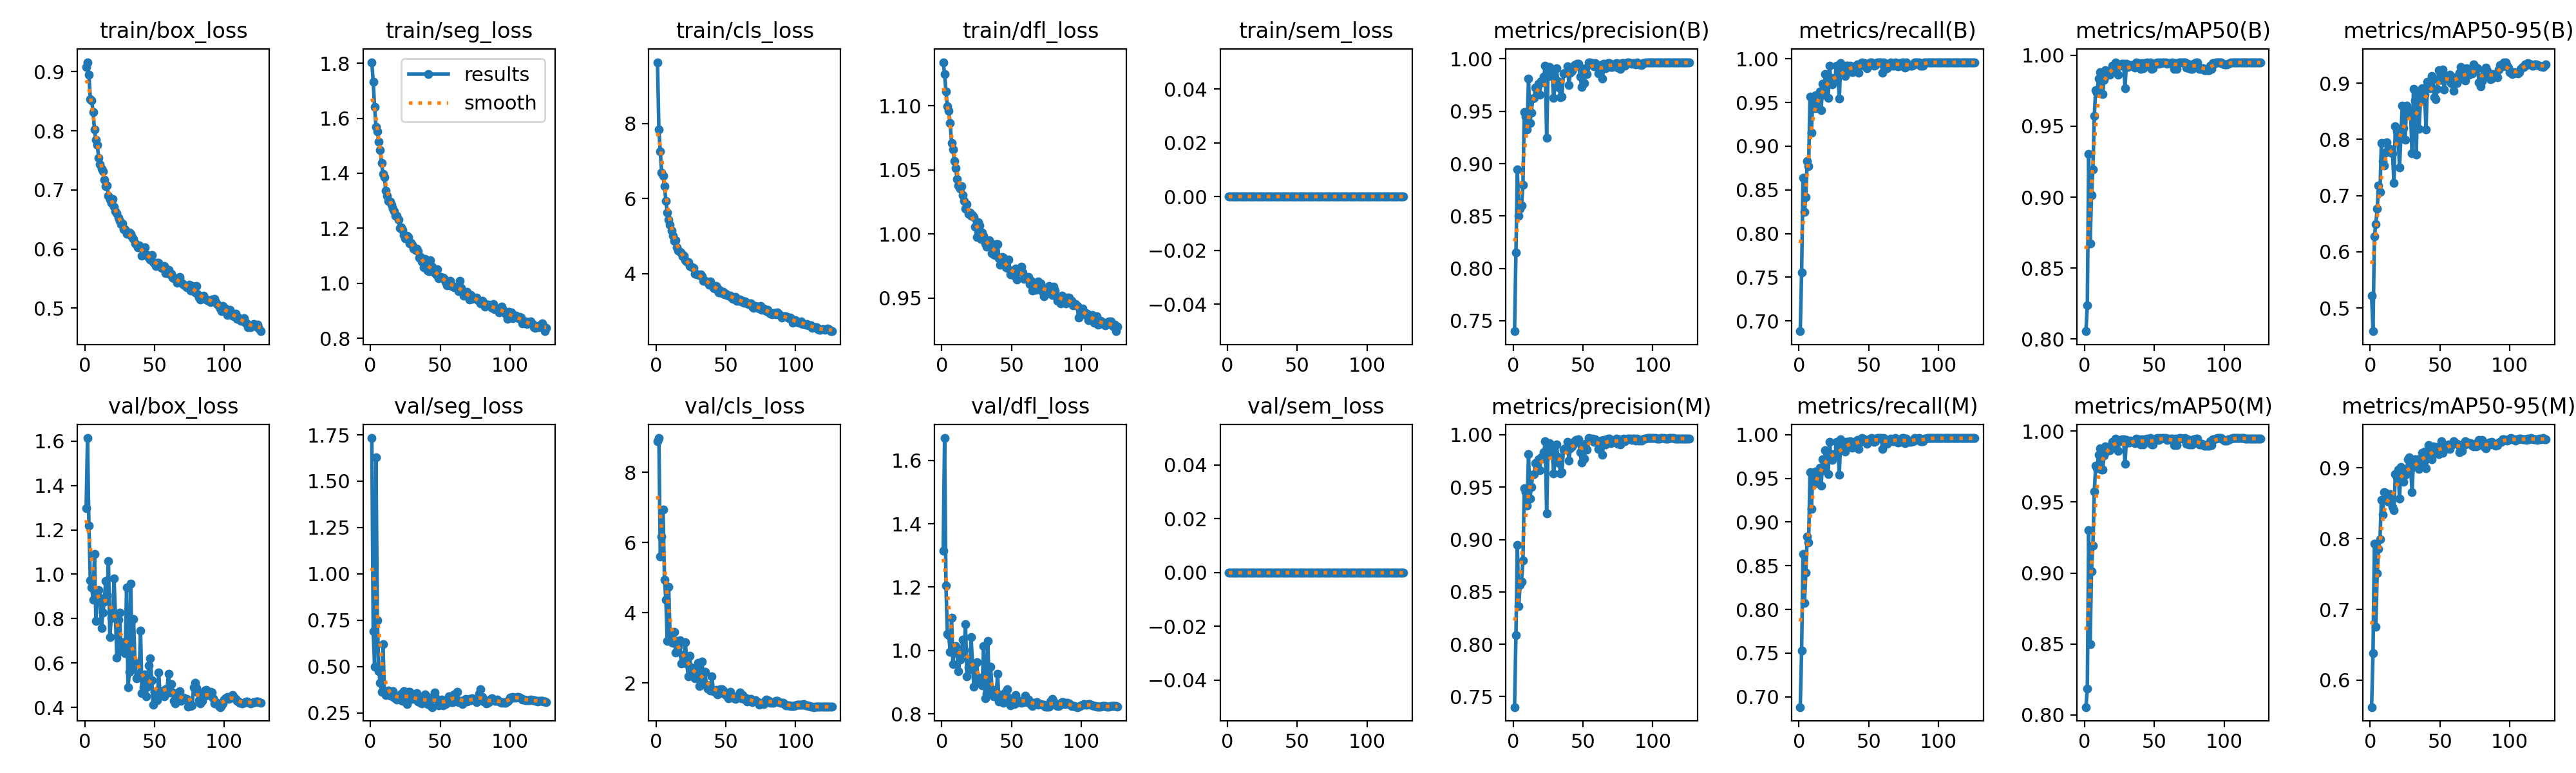

The file beside this chart, header and first rows:
epoch, time, train/box_loss, train/seg_loss, train/cls_loss, train/dfl_loss, train/sem_loss, metrics/precision(B), metrics/recall(B), metrics/mAP50(B), metrics/mAP50-95(B), metrics/precision(M), metrics/recall(M), metrics/mAP50(M), metrics/mAP50-95(M), val/box_loss, val/seg_loss, val/cls_loss, val/dfl_loss, val/sem_loss, lr/pg0, lr/pg1, lr/pg2
1, 160.5, 0.9086, 1.804, 9.635, 1.134, 0, 0.7399, 0.6883, 0.8056, 0.5222, 0.7399, 0.6883, 0.8056, 0.5619, 1.297, 1.733, 8.89, 1.315, 0, 0.0001991, 0.0001991, 0.08028
2, 316, 0.9162, 1.733, 7.836, 1.125, 0, 0.8154, 0.7557, 0.8239, 0.4587, 0.8089, 0.7531, 0.8187, 0.6383, 1.613, 0.6889, 8.972, 1.67, 0, 0.0003991, 0.0003991, 0.06048
3, 470, 0.8946, 1.64, 7.25, 1.111, 0, 0.8947, 0.8636, 0.9303, 0.627, 0.8947, 0.8636, 0.9303, 0.7929, 1.218, 0.4997, 5.606, 1.205, 0, 0.000599, 0.000599, 0.04068
4, 622.3, 0.8541, 1.569, 6.685, 1.1, 0, 0.8499, 0.8244, 0.8673, 0.6497, 0.8366, 0.8074, 0.8497, 0.6752, 0.9719, 1.628, 6.175, 1.053, 0, 0.0007986, 0.0007986, 0.02088
5, 774.4, 0.8516, 1.552, 6.604, 1.096, 0, 0.8567, 0.8417, 0.9013, 0.6769, 0.8567, 0.8417, 0.9013, 0.7512, 0.9409, 0.7499, 6.937, 1.047, 0, 0.0009979, 0.0009979, 0.001083
6, 926.1, 0.8319, 1.514, 6.338, 1.087, 0, 0.86, 0.8833, 0.9194, 0.7178, 0.86, 0.8833, 0.9194, 0.7861, 0.8856, 0.4768, 4.944, 0.9957, 0, 0.0009981, 0.0009981, 0.0009981
7, 1078, 0.8019, 1.484, 5.943, 1.071, 0, 0.8799, 0.877, 0.9573, 0.707, 0.8799, 0.877, 0.9573, 0.7989, 1.091, 0.4115, 4.366, 1.104, 0, 0.0009973, 0.0009973, 0.0009973
8, 1230, 0.7846, 1.437, 5.621, 1.066, 0, 0.9491, 0.9569, 0.9754, 0.7932, 0.9491, 0.9569, 0.9754, 0.8547, 0.7905, 0.3636, 3.192, 0.9559, 0, 0.0009963, 0.0009963, 0.0009963
9, 1382, 0.7756, 1.397, 5.439, 1.057, 0, 0.945, 0.9152, 0.9735, 0.7619, 0.945, 0.9152, 0.9735, 0.8337, 0.8861, 0.6223, 4.743, 1.01, 0, 0.0009952, 0.0009952, 0.0009952
10, 1534, 0.7548, 1.387, 5.306, 1.051, 0, 0.9326, 0.9547, 0.9834, 0.7538, 0.9326, 0.9547, 0.9834, 0.8659, 0.9288, 0.3665, 3.327, 1.014, 0, 0.0009939, 0.0009939, 0.0009939
11, 1686, 0.7439, 1.337, 5.151, 1.043, 0, 0.9813, 0.9436, 0.9879, 0.7767, 0.9813, 0.9436, 0.9879, 0.8652, 0.8946, 0.348, 3.15, 0.992, 0, 0.0009925, 0.0009925, 0.0009925
12, 1838, 0.7353, 1.318, 5.007, 1.038, 0, 0.9389, 0.958, 0.973, 0.7946, 0.9389, 0.958, 0.973, 0.8582, 0.7574, 0.3582, 3.149, 0.9352, 0, 0.0009909, 0.0009909, 0.0009909
13, 1990, 0.7311, 1.3, 4.877, 1.035, 0, 0.9488, 0.9434, 0.9725, 0.7789, 0.9501, 0.9458, 0.9729, 0.852, 0.8275, 0.3721, 3.46, 0.9718, 0, 0.0009892, 0.0009892, 0.0009892
14, 2142, 0.7175, 1.297, 4.88, 1.037, 0, 0.9621, 0.9545, 0.9828, 0.7832, 0.9621, 0.9545, 0.9828, 0.8631, 0.8771, 0.3438, 2.864, 0.9912, 0, 0.0009873, 0.0009873, 0.0009873
15, 2294, 0.706, 1.285, 4.699, 1.031, 0, 0.9626, 0.9623, 0.9892, 0.7765, 0.9626, 0.9623, 0.9892, 0.8528, 0.9702, 0.3437, 3.197, 1.034, 0, 0.0009853, 0.0009853, 0.0009853
16, 2446, 0.7077, 1.271, 4.621, 1.026, 0, 0.9727, 0.9415, 0.986, 0.7757, 0.9727, 0.9415, 0.986, 0.8447, 0.905, 0.3681, 3.03, 1.001, 0, 0.0009831, 0.0009831, 0.0009831
17, 2600, 0.6902, 1.261, 4.577, 1.02, 0, 0.9734, 0.9716, 0.9867, 0.7222, 0.9734, 0.9716, 0.9867, 0.8399, 1.06, 0.3313, 3.204, 1.083, 0, 0.0009808, 0.0009808, 0.0009808
18, 2753, 0.684, 1.245, 4.543, 1.023, 0, 0.9764, 0.9591, 0.9863, 0.824, 0.9764, 0.9591, 0.9863, 0.8915, 0.7164, 0.3308, 2.558, 0.919, 0, 0.0009784, 0.0009784, 0.0009784
19, 2905, 0.6785, 1.246, 4.467, 1.016, 0, 0.966, 0.9824, 0.989, 0.8156, 0.966, 0.9824, 0.989, 0.8871, 0.8042, 0.3234, 2.795, 0.9466, 0, 0.0009758, 0.0009758, 0.0009758
20, 3057, 0.6851, 1.231, 4.468, 1.017, 0, 0.9787, 0.9748, 0.9925, 0.8069, 0.9787, 0.9748, 0.9925, 0.8978, 0.8041, 0.3421, 2.626, 0.9414, 0, 0.000973, 0.000973, 0.000973
21, 3209, 0.6715, 1.202, 4.354, 1.014, 0, 0.9775, 0.9549, 0.9901, 0.7501, 0.9775, 0.9549, 0.9901, 0.8565, 0.982, 0.3209, 3.163, 1.042, 0, 0.0009701, 0.0009701, 0.0009701
22, 3361, 0.6635, 1.203, 4.319, 1.015, 0, 0.9833, 0.9917, 0.9947, 0.8055, 0.9833, 0.9917, 0.9947, 0.9009, 0.8165, 0.3542, 2.544, 0.9584, 0, 0.0009671, 0.0009671, 0.0009671
23, 3514, 0.6607, 1.194, 4.306, 1.013, 0, 0.9938, 0.9746, 0.9937, 0.8605, 0.9938, 0.9746, 0.9937, 0.8996, 0.6242, 0.3161, 2.185, 0.8856, 0, 0.000964, 0.000964, 0.000964
24, 3667, 0.6533, 1.176, 4.193, 1.006, 0, 0.9248, 0.9707, 0.986, 0.8195, 0.9248, 0.9707, 0.986, 0.8803, 0.7962, 0.3679, 2.767, 0.9574, 0, 0.0009606, 0.0009606, 0.0009606
25, 3818, 0.647, 1.164, 4.181, 0.9976, 0, 0.9867, 0.9779, 0.9934, 0.7991, 0.9867, 0.9779, 0.9934, 0.8908, 0.8268, 0.3368, 2.45, 0.9636, 0, 0.0009572, 0.0009572, 0.0009572
26, 3971, 0.6423, 1.173, 4.17, 1.009, 0, 0.9922, 0.9754, 0.9926, 0.8604, 0.9922, 0.9754, 0.9926, 0.8926, 0.6519, 0.2986, 2.215, 0.9046, 0, 0.0009536, 0.0009536, 0.0009536
27, 4123, 0.6433, 1.169, 4.142, 1.007, 0, 0.9837, 0.9917, 0.994, 0.8486, 0.9837, 0.9917, 0.994, 0.9126, 0.693, 0.3642, 2.25, 0.9146, 0, 0.0009499, 0.0009499, 0.0009499
28, 4275, 0.6328, 1.144, 3.995, 0.9963, 0, 0.9872, 0.9857, 0.994, 0.8522, 0.9872, 0.9857, 0.994, 0.9152, 0.6635, 0.3629, 2.128, 0.896, 0, 0.000946, 0.000946, 0.000946
29, 4427, 0.6328, 1.148, 3.979, 1.001, 0, 0.9629, 0.9542, 0.9767, 0.8418, 0.9629, 0.9542, 0.9767, 0.8987, 0.6436, 0.337, 2.406, 0.8907, 0, 0.0009421, 0.0009421, 0.0009421
30, 4579, 0.626, 1.141, 3.986, 0.9989, 0, 0.9747, 0.9948, 0.9938, 0.7749, 0.9747, 0.9948, 0.9938, 0.8662, 0.9392, 0.3272, 2.565, 1.014, 0, 0.0009379, 0.0009379, 0.0009379
31, 4731, 0.6261, 1.127, 3.952, 0.9929, 0, 0.9909, 0.9839, 0.9917, 0.8901, 0.9909, 0.9839, 0.9917, 0.9102, 0.4898, 0.3293, 1.907, 0.8483, 0, 0.0009337, 0.0009337, 0.0009337
32, 4884, 0.6278, 1.121, 3.97, 0.9902, 0, 0.9788, 0.9849, 0.9919, 0.8692, 0.9788, 0.9849, 0.9919, 0.9119, 0.5612, 0.3255, 2.037, 0.8626, 0, 0.0009293, 0.0009293, 0.0009293
33, 5035, 0.6259, 1.126, 3.92, 0.9931, 0, 0.9729, 0.9805, 0.9931, 0.7734, 0.9729, 0.9805, 0.9931, 0.9048, 0.958, 0.3559, 2.599, 1.03, 0, 0.0009248, 0.0009248, 0.0009248
34, 5188, 0.6205, 1.116, 3.806, 0.995, 0, 0.9633, 0.9917, 0.9928, 0.8825, 0.9633, 0.9917, 0.9928, 0.9122, 0.5757, 0.31, 1.968, 0.8682, 0, 0.0009201, 0.0009201, 0.0009201
35, 5340, 0.6169, 1.093, 3.805, 0.9932, 0, 0.9643, 0.9917, 0.9924, 0.8194, 0.9643, 0.9917, 0.9924, 0.899, 0.7978, 0.3211, 2.322, 0.9493, 0, 0.0009154, 0.0009154, 0.0009154
36, 5492, 0.609, 1.095, 3.792, 0.9849, 0, 0.9859, 0.989, 0.9912, 0.8682, 0.9859, 0.989, 0.9912, 0.9061, 0.6021, 0.3036, 1.949, 0.8776, 0, 0.0009105, 0.0009105, 0.0009105
37, 5644, 0.6068, 1.08, 3.773, 0.984, 0, 0.987, 0.9923, 0.9946, 0.8914, 0.987, 0.9923, 0.9946, 0.9212, 0.5304, 0.3031, 1.837, 0.8555, 0, 0.0009055, 0.0009055, 0.0009055
38, 5796, 0.6026, 1.058, 3.706, 0.9838, 0, 0.9872, 0.9849, 0.9931, 0.8801, 0.9872, 0.9849, 0.9931, 0.92, 0.5335, 0.3271, 1.863, 0.8581, 0, 0.0009003, 0.0009003, 0.0009003
39, 5948, 0.6061, 1.089, 3.794, 0.9924, 0, 0.9932, 0.989, 0.9942, 0.8793, 0.9932, 0.989, 0.9942, 0.9228, 0.5375, 0.349, 1.789, 0.8624, 0, 0.0008951, 0.0008951, 0.0008951
40, 6101, 0.6041, 1.068, 3.709, 0.9921, 0, 0.9751, 0.9897, 0.9903, 0.8176, 0.9751, 0.9897, 0.9903, 0.8992, 0.7472, 0.337, 2.183, 0.9254, 0, 0.0008897, 0.0008897, 0.0008897
41, 6253, 0.5888, 1.047, 3.612, 0.9813, 0, 0.987, 0.9923, 0.9942, 0.9025, 0.987, 0.9923, 0.9942, 0.913, 0.4654, 0.2988, 1.772, 0.8385, 0, 0.0008842, 0.0008842, 0.0008842
42, 6406, 0.5921, 1.043, 3.601, 0.9762, 0, 0.9886, 0.9938, 0.9907, 0.8962, 0.9886, 0.9938, 0.9907, 0.9326, 0.4919, 0.3311, 1.753, 0.8424, 0, 0.0008786, 0.0008786, 0.0008786
43, 6561, 0.6029, 1.084, 3.673, 0.9822, 0, 0.9911, 0.9836, 0.9943, 0.8914, 0.9911, 0.9836, 0.9943, 0.9137, 0.5475, 0.2906, 1.807, 0.8603, 0, 0.0008729, 0.0008729, 0.0008729
44, 6716, 0.59, 1.062, 3.617, 0.9818, 0, 0.9939, 0.9917, 0.9932, 0.9127, 0.9939, 0.9917, 0.9932, 0.9124, 0.4501, 0.2816, 1.678, 0.8342, 0, 0.000867, 0.000867, 0.000867
45, 6869, 0.5892, 1.042, 3.499, 0.9761, 0, 0.995, 0.9958, 0.9947, 0.9066, 0.995, 0.9958, 0.9947, 0.9305, 0.4945, 0.3376, 1.691, 0.8427, 0, 0.0008611, 0.0008611, 0.0008611
46, 7023, 0.585, 1.04, 3.552, 0.974, 0, 0.9951, 0.995, 0.9922, 0.8751, 0.9951, 0.995, 0.9922, 0.9284, 0.5906, 0.3595, 1.827, 0.8685, 0, 0.000855, 0.000855, 0.000855
47, 7177, 0.5821, 1.031, 3.473, 0.9738, 0, 0.9957, 0.9946, 0.9948, 0.8718, 0.9957, 0.9946, 0.9948, 0.9296, 0.6221, 0.328, 1.828, 0.8783, 0, 0.0008489, 0.0008489, 0.0008489
48, 7329, 0.5901, 1.05, 3.519, 0.98, 0, 0.9834, 0.9917, 0.9903, 0.8897, 0.9834, 0.9917, 0.9903, 0.922, 0.5242, 0.3226, 1.78, 0.8518, 0, 0.0008426, 0.0008426, 0.0008426
49, 7481, 0.5772, 1.019, 3.447, 0.9686, 0, 0.9735, 0.9892, 0.9906, 0.9228, 0.9735, 0.9892, 0.9906, 0.9195, 0.4133, 0.2921, 1.682, 0.8272, 0, 0.0008362, 0.0008362, 0.0008362
50, 7634, 0.5756, 1.022, 3.469, 0.969, 0, 0.9905, 0.9927, 0.9933, 0.9062, 0.9905, 0.9927, 0.9933, 0.9284, 0.4696, 0.2966, 1.648, 0.8391, 0, 0.0008297, 0.0008297, 0.0008297
51, 7786, 0.5714, 1.02, 3.43, 0.97, 0, 0.977, 0.9955, 0.9945, 0.9058, 0.977, 0.9955, 0.9945, 0.938, 0.4616, 0.3218, 1.646, 0.836, 0, 0.0008232, 0.0008232, 0.0008232
52, 7939, 0.5762, 1.02, 3.415, 0.9677, 0, 0.9911, 0.9958, 0.9948, 0.9245, 0.9911, 0.9958, 0.9948, 0.9213, 0.4326, 0.2901, 1.568, 0.8306, 0, 0.0008165, 0.0008165, 0.0008165
53, 8092, 0.5772, 1.016, 3.419, 0.9731, 0, 0.9857, 0.9952, 0.9937, 0.8888, 0.9857, 0.9952, 0.9937, 0.9272, 0.5569, 0.3158, 1.746, 0.859, 0, 0.0008098, 0.0008098, 0.0008098
54, 8244, 0.5702, 1.004, 3.368, 0.9645, 0, 0.9969, 0.9917, 0.9948, 0.9115, 0.9969, 0.9917, 0.9948, 0.9265, 0.4547, 0.2962, 1.615, 0.8355, 0, 0.0008029, 0.0008029, 0.0008029
55, 8396, 0.5684, 0.9926, 3.333, 0.9718, 0, 0.9963, 0.9924, 0.9944, 0.9086, 0.9963, 0.9924, 0.9944, 0.9276, 0.4731, 0.3043, 1.601, 0.8406, 0, 0.000796, 0.000796, 0.000796
56, 8548, 0.5683, 1.006, 3.359, 0.9732, 0, 0.9955, 0.9958, 0.9949, 0.911, 0.9955, 0.9958, 0.9949, 0.9331, 0.4678, 0.3408, 1.556, 0.8416, 0, 0.0007889, 0.0007889, 0.0007889
57, 8701, 0.5714, 1.009, 3.376, 0.9746, 0, 0.9961, 0.996, 0.995, 0.9154, 0.9961, 0.996, 0.995, 0.9269, 0.4514, 0.3384, 1.552, 0.8352, 0, 0.0007818, 0.0007818, 0.0007818
58, 8854, 0.5587, 0.9891, 3.274, 0.9699, 0, 0.9931, 0.9958, 0.9948, 0.9005, 0.9931, 0.9958, 0.9948, 0.9332, 0.4814, 0.3091, 1.615, 0.8412, 0, 0.0007746, 0.0007746, 0.0007746
59, 9006, 0.5589, 0.9892, 3.271, 0.9651, 0, 0.9959, 0.9958, 0.9937, 0.9071, 0.9959, 0.9958, 0.9937, 0.9333, 0.481, 0.3096, 1.6, 0.8373, 0, 0.0007673, 0.0007673, 0.0007673
60, 9159, 0.5649, 0.9848, 3.311, 0.9662, 0, 0.9928, 0.9836, 0.9945, 0.8863, 0.9928, 0.9836, 0.9945, 0.9376, 0.5532, 0.3484, 1.731, 0.8576, 0, 0.0007599, 0.0007599, 0.0007599
... 66 more rows
